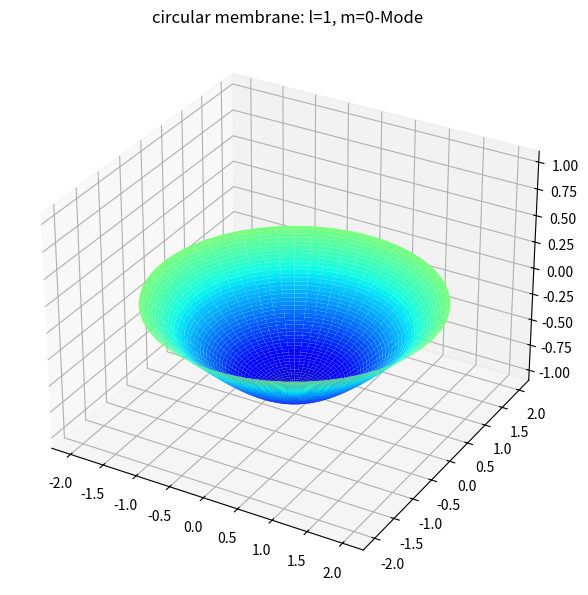

This figure's Python source: (Note: this script raises an exception after producing the figure.)
# -*- coding: utf-8 -*-
# I'm using python2 because of a python3 bug under arch linux while saving the
# animation
from __future__ import unicode_literals, print_function, division
import matplotlib.pyplot as plt
import matplotlib.animation as ani
import numpy as np
from mpl_toolkits.mplot3d.axes3d import Axes3D
# get bessel functions and roots of the bessel functions
from scipy.special import jn, jn_zeros


fig = plt.figure(figsize=(12.8, 7.2))
ax = fig.add_subplot(1,1,1, projection='3d')

radius = 2

r, phi = np.meshgrid(np.linspace(0, radius, 50), np.linspace(0, 2*np.pi, 52))

x, y = r*np.cos(phi), r*np.sin(phi)

bessel_roots=np.array([jn_zeros(0,5), jn_zeros(1,5),jn_zeros(2,5),jn_zeros(3,5)])

def animation(t):
    step = int(t/np.pi)

    l = (step//12)
    m = (step//4)%3

    z = jn(m,bessel_roots[m,l]*r/radius)*np.cos(m*phi)*np.sin(t)
    ax.cla()
    plot = ax.plot_surface(x, y, z, rstride=1, cstride=1, cmap="jet",
                           vmin=-1, vmax=1, label="test", linewidth=0)
    ax.set_zlim(-1.1,1.1)
    ax.set_title("circular membrane: l={}, m={}-Mode".format(l+1,m))

anim = ani.FuncAnimation(fig, animation, np.linspace(0, 36*np.pi, 1800))
anim.save('circular_membrane.mp4', dpi=100, bitrate=16384, fps=25)
